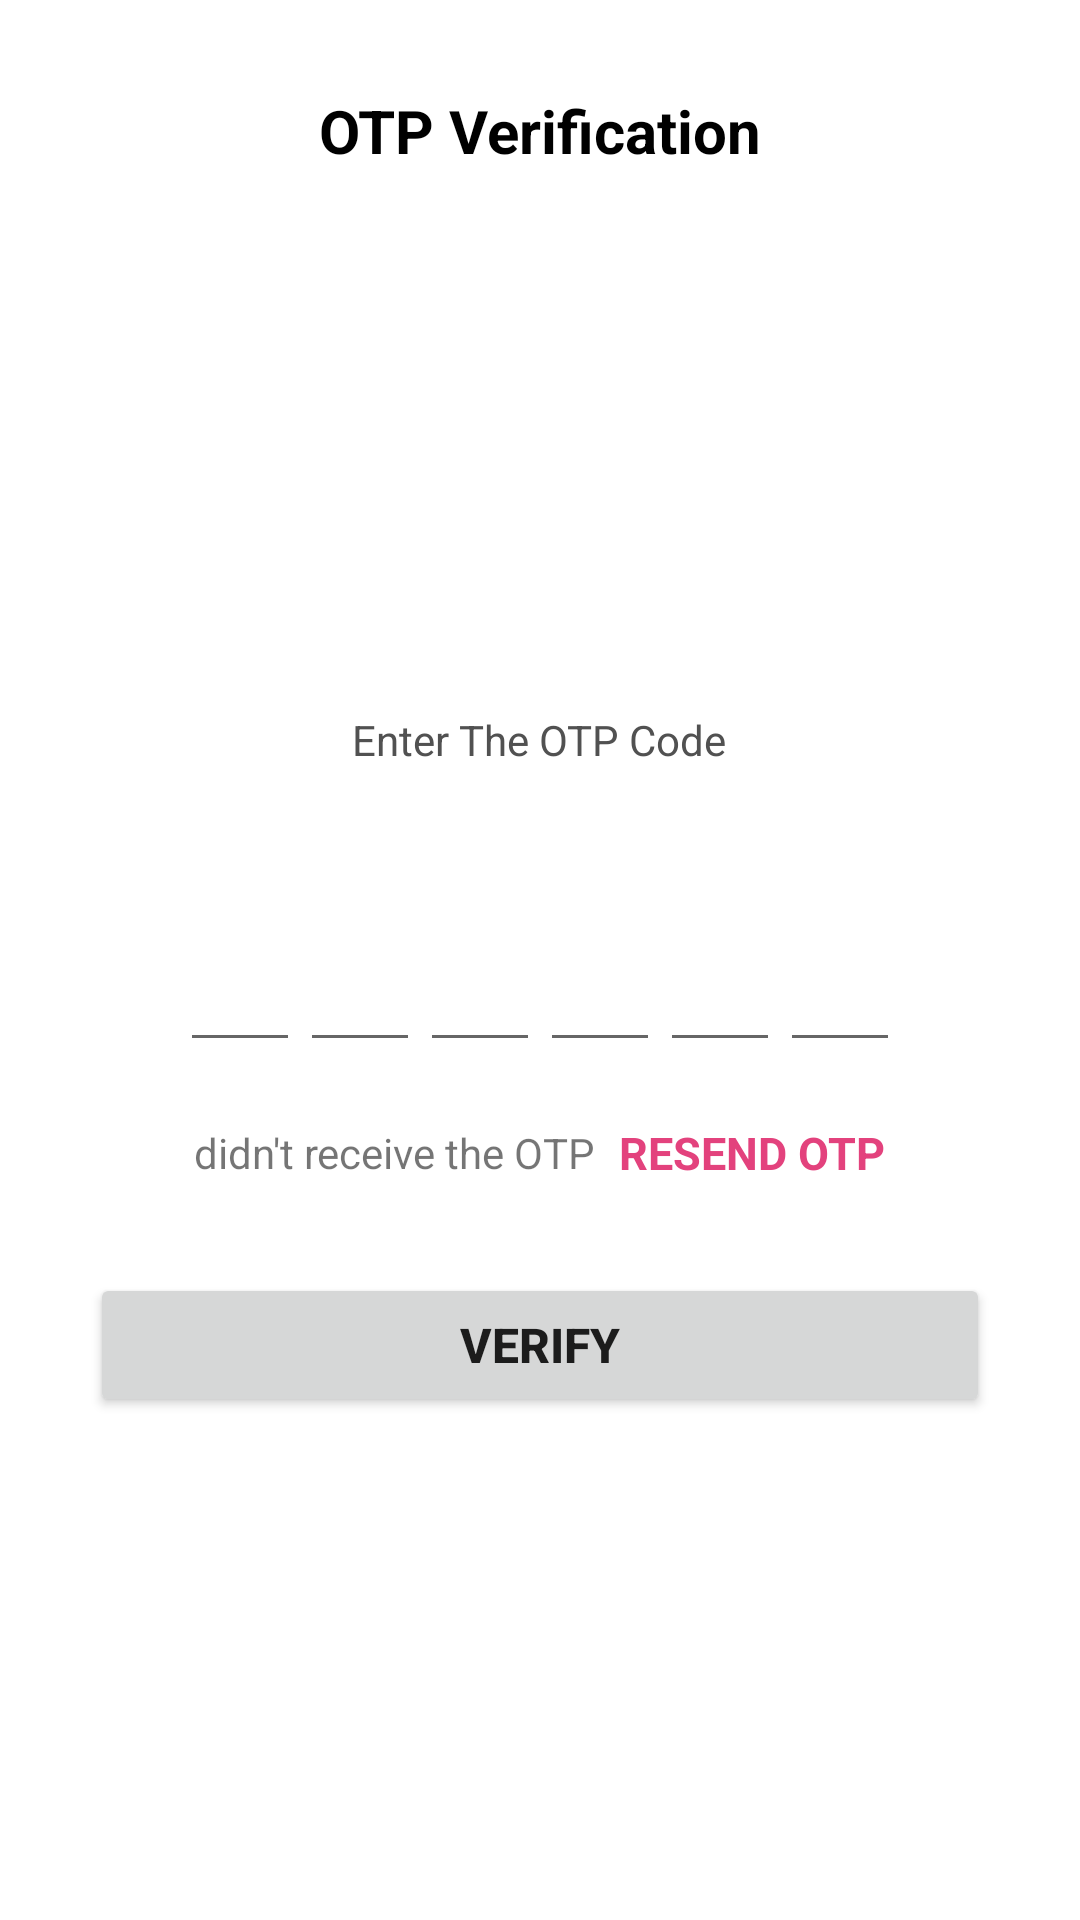

Write the Android layout XML for this screen, with the resource values it uses.
<!-- AndroidManifest.xml: application theme Theme.Jamali -->
<!-- res/layout/activity_welcome.xml -->
<?xml version="1.0" encoding="utf-8"?>
<ScrollView xmlns:android="http://schemas.android.com/apk/res/android"
    xmlns:tools="http://schemas.android.com/tools"
    android:layout_width="match_parent"
    android:layout_height="match_parent"
    android:overScrollMode="never"
    android:scrollbars="none"
    tools:context=".Welcome">

    <LinearLayout
        android:layout_width="match_parent"
        android:layout_height="wrap_content"
        android:gravity="center_horizontal"
        android:orientation="vertical">

        <TextView
            android:id="@+id/Login"
            android:layout_width="wrap_content"
            android:layout_height="wrap_content"
            android:layout_marginTop="30dp"
            android:text="@string/otp_verification"
            android:textSize="20sp"
            android:textStyle="bold"
            android:textColor="@color/black"
            />

        <TextView
            android:id="@+id/textMobile"
            android:layout_width="wrap_content"
            android:layout_height="wrap_content"
            android:layout_marginStart="50dp"
            android:layout_marginTop="180dp"
            android:layout_marginEnd="50dp"
            android:gravity="center"
            android:text="@string/enter_the_otp_code"
            android:textColor="#515151"
            android:textSize="14sp"
            />

        <TextView
            android:layout_width="match_parent"
            android:layout_height="wrap_content"
            android:layout_marginStart="50dp"
            android:layout_marginTop="4dp"
            android:layout_marginEnd="50dp"
            android:gravity="center"
            android:textColor="@color/black"
            android:textSize="14sp"
            android:textStyle="bold"
            />

        <LinearLayout
        android:layout_width="match_parent"
        android:layout_height="wrap_content"
        android:layout_marginTop="30dp"
        android:gravity="center"
        android:orientation="horizontal">

            <EditText
                android:id="@+id/inputCode1"
                android:layout_width="40dp"
                android:layout_height="45dp"
                android:gravity="center"
                android:imeOptions="actionNext"
                android:importantForAutofill="no"
                android:inputType="number"
                android:maxLength="1"
                android:textColor="@color/black"
                android:textSize="24sp"
                android:textStyle="bold"
                tools:ignore="LabelFor"
                />

            <EditText
                android:id="@+id/inputCode2"
                android:layout_width="40dp"
                android:layout_height="45dp"
                android:gravity="center"
                android:imeOptions="actionNext"
                android:importantForAutofill="no"
                android:inputType="number"
                android:maxLength="1"
                android:textColor="@color/black"
                android:textSize="24sp"
                android:textStyle="bold"
                tools:ignore="LabelFor"
                />

            <EditText
                android:id="@+id/inputCode3"
                android:layout_width="40dp"
                android:layout_height="45dp"
                android:gravity="center"
                android:imeOptions="actionNext"
                android:importantForAutofill="no"
                android:inputType="number"
                android:maxLength="1"
                android:textColor="@color/black"
                android:textSize="24sp"
                android:textStyle="bold"
                tools:ignore="LabelFor"
                />

            <EditText
                android:id="@+id/inputCode4"
                android:layout_width="40dp"
                android:layout_height="45dp"
                android:gravity="center"
                android:imeOptions="actionNext"
                android:importantForAutofill="no"
                android:inputType="number"
                android:maxLength="1"
                android:textColor="@color/black"
                android:textSize="24sp"
                android:textStyle="bold"
                tools:ignore="LabelFor"
                />

            <EditText
                android:id="@+id/inputCode5"
                android:layout_width="40dp"
                android:layout_height="45dp"
                android:gravity="center"
                android:imeOptions="actionNext"
                android:importantForAutofill="no"
                android:inputType="number"
                android:maxLength="1"
                android:textColor="@color/black"
                android:textSize="24sp"
                android:textStyle="bold"
                tools:ignore="LabelFor"
                />

            <EditText
                android:id="@+id/inputCode6"
                android:layout_width="40dp"
                android:layout_height="45dp"
                android:gravity="center"
                android:imeOptions="actionDone"
                android:importantForAutofill="no"
                android:inputType="number"
                android:maxLength="1"
                android:textColor="@color/black"
                android:textSize="24sp"
                android:textStyle="bold"
                tools:ignore="LabelFor"
                />

        </LinearLayout>

        <LinearLayout
            android:layout_width="match_parent"
            android:layout_height="wrap_content"
            android:layout_marginTop="20dp"
            android:gravity="center"
            android:orientation="horizontal">

            <TextView
                android:layout_width="wrap_content"
                android:layout_height="wrap_content"
                android:text="@string/didn_t_receive_the_otp"
                android:textSize="14sp"/>

            <TextView
                android:id="@+id/textResendOTP"
                android:layout_width="wrap_content"
                android:layout_height="wrap_content"
                android:layout_marginStart="8dp"
                android:textColor="#E3427D"
                android:text="@string/resend_otp"
                android:textSize="15sp"
                android:textStyle="bold"/>

        </LinearLayout>

        <Button
            android:id="@+id/verify"
            android:layout_width="match_parent"
            android:layout_height="wrap_content"
            android:layout_margin="30dp"
            android:text="@string/verify"
            android:textSize="16sp"
            android:textStyle="bold"
            />

    </LinearLayout>

</ScrollView>
<!-- resources referenced by this layout -->
<resources>
  <string name="didn_t_receive_the_otp">didn\'t receive the OTP</string>
  <string name="enter_the_otp_code">Enter The OTP Code</string>
  <string name="otp_verification">OTP Verification</string>
  <string name="resend_otp">RESEND OTP</string>
  <string name="verify">Verify</string>
  <style name="Theme.Jamali" parent="Theme.MaterialComponents.DayNight.DarkActionBar">
          
          <item name="colorPrimary">@color/purple_500</item>
          <item name="colorPrimaryVariant">@color/purple_700</item>
          <item name="colorOnPrimary">@color/white</item>
          
          <item name="colorSecondary">@color/teal_200</item>
          <item name="colorSecondaryVariant">@color/teal_700</item>
          <item name="colorOnSecondary">@color/black</item>
          
          <item name="android:statusBarColor" tools:targetApi="l">?attr/colorPrimaryVariant</item>
          
      </style>
  <!-- not gathered from this repository: default colours our renderer supplied (Android Studio template values) -->
  <color name="purple_500">#FF6200EE</color>
  <color name="purple_700">#FF3700B3</color>
  <color name="teal_200">#FF03DAC5</color>
  <color name="teal_700">#FF018786</color>
  <color name="black">#FF000000</color>
  <color name="white">#FFFFFFFF</color>
</resources>
